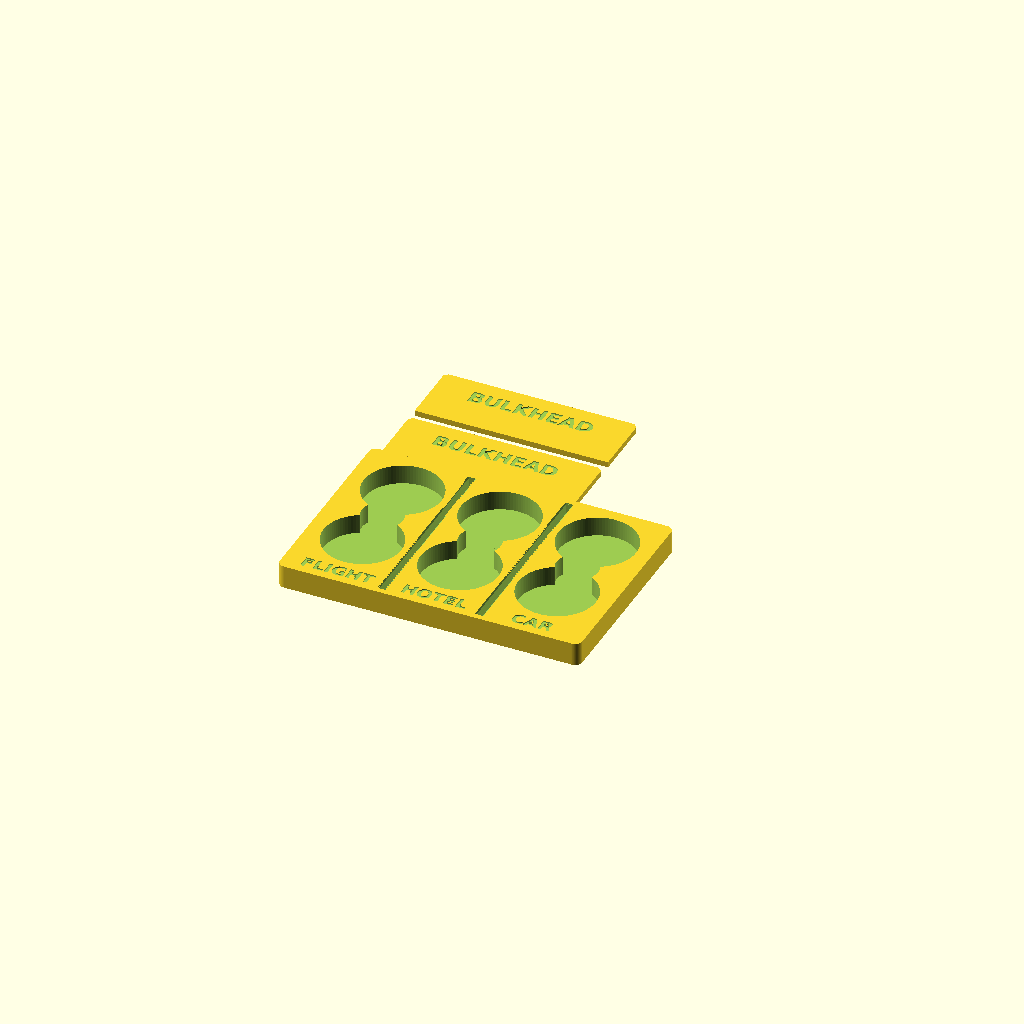
Cell 1 — every parameter at its default value.
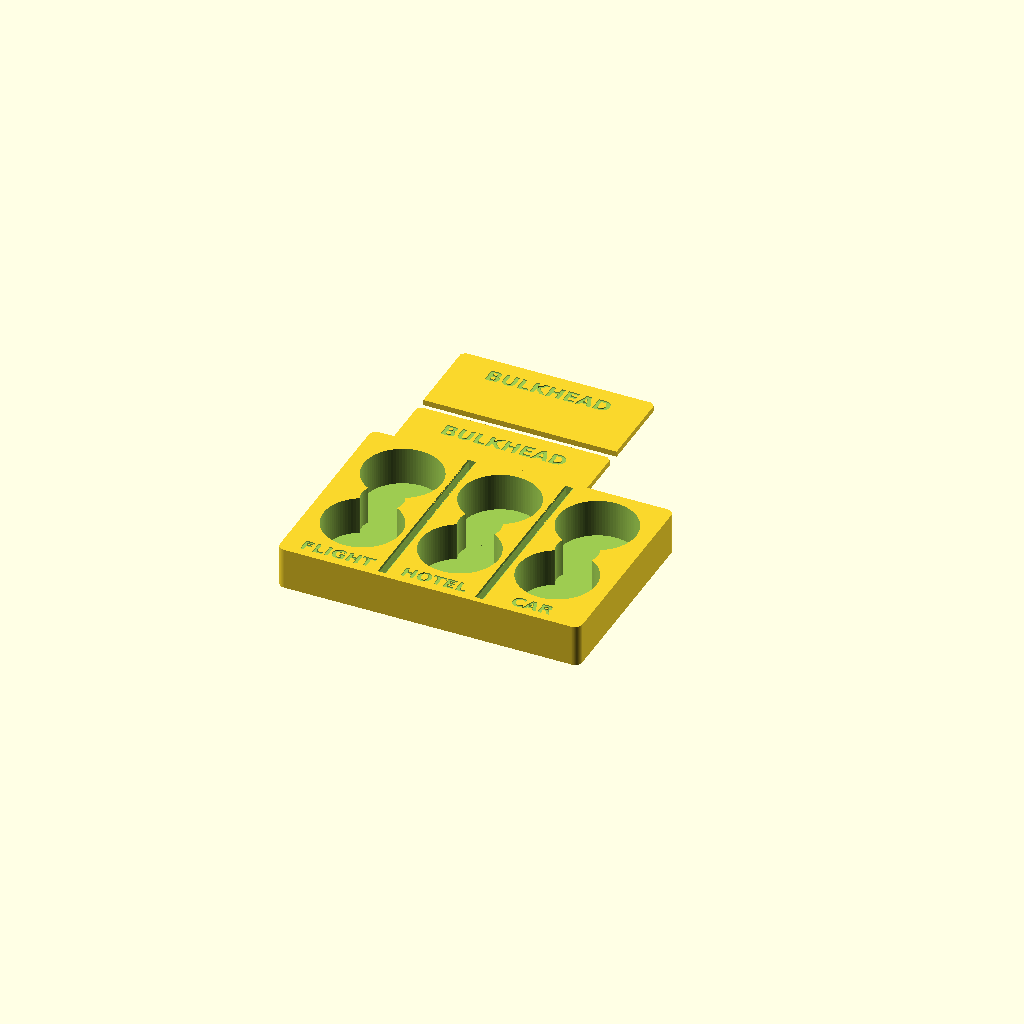
Cell 2: chip_h = 6.6 (everything else at default).
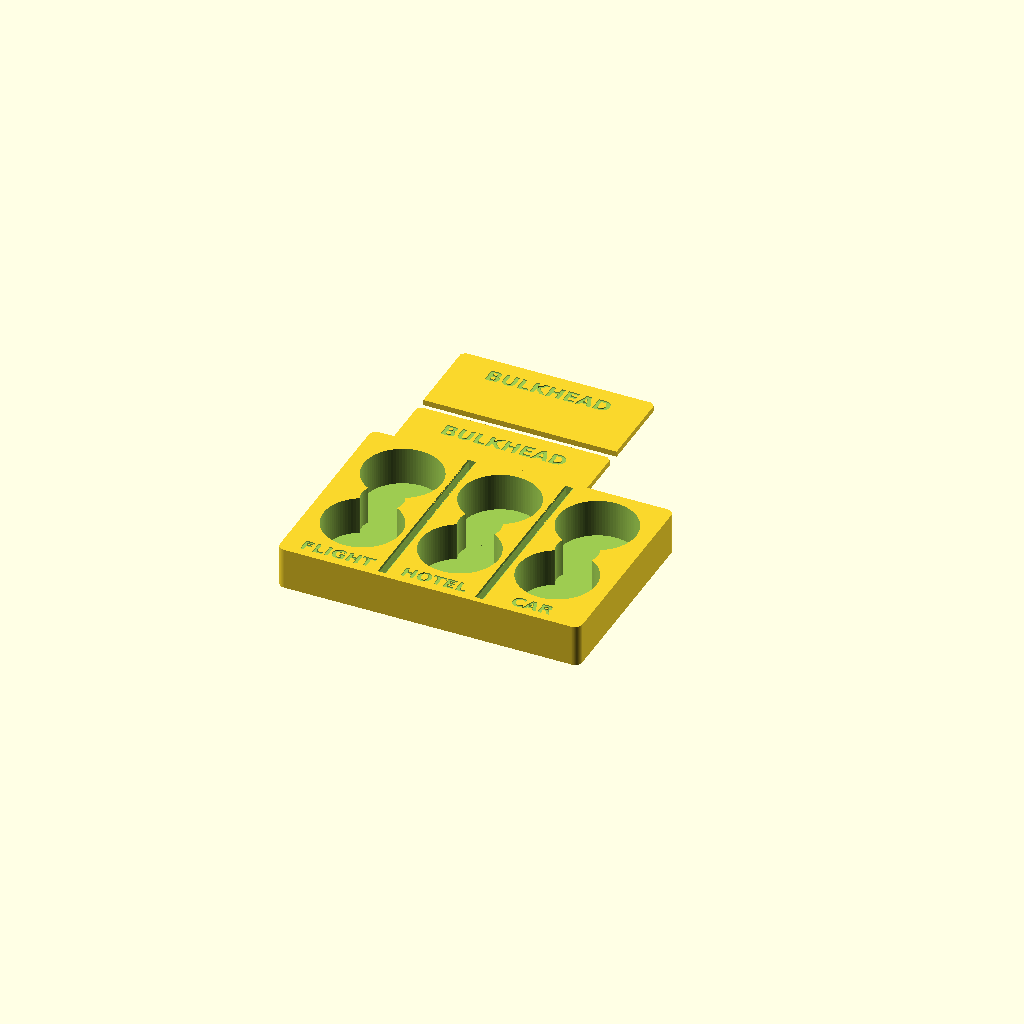
Cell 3: the same model with stack = 6.
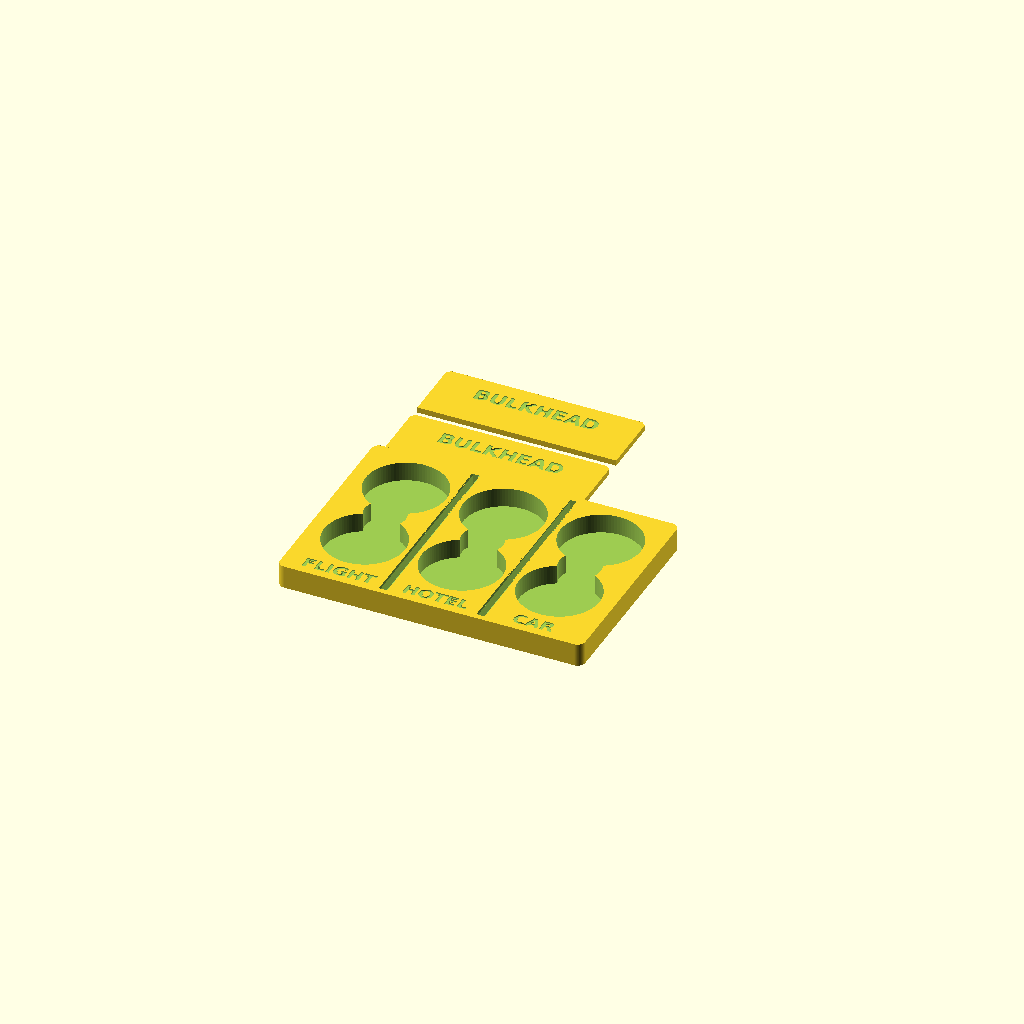
Cell 4: the same model with clearance = 3.
All cells are drawn from one camera (rotation 55°, 0°, 25°, orthographic, colour scheme Cornfield), so only the parameter changes between them.
Source of the model, docs/orga/3d/bulkhead_tray.scad:
// Bulkhead tray for Story 5 (role play "Bulkhead").
// 3 columns (FLIGHT / HOTEL / CAR) x 2 wells for 40 mm poker chips.
// Round 1: no walls, one shared pool of 6 chips.
// Round 2: two plug-in walls between the columns, 2 chips per service.
//
// Print: tray upside up, walls lying flat. No supports needed.
// Export single parts with: openscad -D 'part="tray"' -o tray.stl bulkhead_tray.scad
// Tested with OpenSCAD 2021.01.

/* [Part] */
part = "all";            // "all" (print plate layout), "tray", "wall", "assembled" (preview only)

/* [Chips] */
chip_d    = 40;          // poker chip diameter
chip_h    = 3.3;         // poker chip thickness
stack     = 3;           // chips per well (stack height capacity)
clearance = 1.5;         // diameter clearance of a well

/* [Layout] */
columns   = 3;
rows      = 2;
col_pitch = 52;          // centre-to-centre distance between columns
row_gap   = 4.5;         // web between the wells of one column
rim_side  = 8;           // outer rim left/right
rim_back  = 6;           // outer rim at the back
rim_front = 16;          // front rim, carries the labels
floor_t   = 2;           // floor below the wells
corner_r  = 4;

/* [Finger notch] */
notch_d   = 22;          // scoop between the two wells of a column

/* [Walls] */
wall_t        = 3;       // wall thickness
wall_fit      = 0.3;     // total clearance wall <-> slot (thickness and length)
wall_above    = 25;      // visible wall height above the rim
slot_floor    = 2.5;     // material left below a slot
slot_end      = 3;       // closed slot ends (front/back)
slot_chamfer  = 0.6;     // lead-in chamfer at the slot opening
wall_text     = "BULKHEAD"; // debossed on the wall face, "" for none

/* [Labels] */
labels       = true;
label_texts  = ["FLIGHT", "HOTEL", "CAR"];
label_size   = 7;
label_depth  = 0.6;      // debossed into the front rim top
font         = "DejaVu Sans:style=Bold"; // e.g. "Liberation Sans:style=Bold"

$fn = 96;

// ---- derived ----
well_d     = chip_d + clearance;
well_h     = stack * chip_h + 0.5;
tray_h     = floor_t + well_h;
row_pitch  = well_d + row_gap;
tray_w     = (columns - 1) * col_pitch + well_d + 2 * rim_side;
tray_d     = rim_front + rim_back + (rows - 1) * row_pitch + well_d;
slot_w     = wall_t + wall_fit;
slot_len   = tray_d - 2 * slot_end;
slot_depth = tray_h - slot_floor;
wall_len   = slot_len - wall_fit;
wall_h     = slot_depth - 0.2 + wall_above;   // 0.2 mm air below the wall

function col_x(c) = rim_side + well_d / 2 + c * col_pitch;
function row_y(r) = rim_front + well_d / 2 + r * row_pitch;
function slot_x(i) = (col_x(i) + col_x(i + 1)) / 2;

echo(str("tray ", tray_w, " x ", tray_d, " x ", tray_h, " mm"));
echo(str("slot ", slot_w, " x ", slot_len, " x ", slot_depth, " mm"));
echo(str("wall ", wall_t, " x ", wall_len, " x ", wall_h, " mm"));
assert(col_pitch - well_d - slot_w >= 4, "too little material between well and slot");

module rounded_box(w, d, h, r) {
    translate([r, r, 0]) linear_extrude(h)
        offset(r = r) square([w - 2 * r, d - 2 * r]);
}

module tray() {
    difference() {
        rounded_box(tray_w, tray_d, tray_h, corner_r);

        // chip wells
        for (c = [0 : columns - 1], r = [0 : rows - 1])
            translate([col_x(c), row_y(r), floor_t]) cylinder(d = well_d, h = well_h + 1);

        // finger scoops between neighbouring wells of a column
        if (rows > 1)
            for (c = [0 : columns - 1], r = [0 : rows - 2])
                translate([col_x(c), (row_y(r) + row_y(r + 1)) / 2, floor_t])
                    cylinder(d = notch_d, h = well_h + 1);

        // wall slots with lead-in chamfer
        for (i = [0 : columns - 2])
            translate([slot_x(i), slot_end, 0]) {
                translate([-slot_w / 2, 0, slot_floor]) cube([slot_w, slot_len, slot_depth + 1]);
                translate([0, 0, tray_h - slot_chamfer]) rotate([-90, 0, 0])
                    linear_extrude(slot_len)
                        polygon([[-slot_w / 2 - slot_chamfer, -slot_chamfer - 0.01],
                                 [ slot_w / 2 + slot_chamfer, -slot_chamfer - 0.01],
                                 [ slot_w / 2, 0], [-slot_w / 2, 0]]);
            }

        // labels, debossed into the top of the front rim
        if (labels)
            for (c = [0 : min(columns, len(label_texts)) - 1])
                translate([col_x(c), rim_front / 2, tray_h - label_depth])
                    linear_extrude(label_depth + 1)
                        text(label_texts[c], size = label_size, font = font,
                             halign = "center", valign = "center");
    }
}

// Wall in print orientation: lying flat, x = length, y = height, z = thickness.
module wall() {
    c = 2; // chamfer of the upper corners
    difference() {
        linear_extrude(wall_t)
            polygon([[0, 0], [wall_len, 0], [wall_len, wall_h - c],
                     [wall_len - c, wall_h], [c, wall_h], [0, wall_h - c]]);
        if (wall_text != "")
            translate([wall_len / 2, slot_depth + wall_above / 2, wall_t - 0.6])
                linear_extrude(1)
                    text(wall_text, size = 8, font = font, halign = "center", valign = "center");
    }
}

if (part == "tray") tray();
else if (part == "wall") wall();
else if (part == "assembled") {
    tray();
    for (i = [0 : columns - 2])
        color("orange")
        translate([slot_x(i) + wall_t / 2, slot_end + wall_fit / 2, slot_floor + 0.2])
            rotate([90, 0, 90]) mirror([0, 0, 1]) wall();
} else {
    // print plate layout: tray plus all walls next to each other
    tray();
    for (i = [0 : columns - 2])
        translate([0, tray_d + 8 + i * (wall_h + 6), 0]) wall();
}
Parameter table extracted from the source (name, type, default, range or options):
part: string, default "all"
chip_d: number, default 40
chip_h: number, default 3.3
stack: number, default 3
clearance: number, default 1.5
columns: number, default 3
rows: number, default 2
col_pitch: number, default 52
row_gap: number, default 4.5
rim_side: number, default 8
rim_back: number, default 6
rim_front: number, default 16
floor_t: number, default 2
corner_r: number, default 4
notch_d: number, default 22
wall_t: number, default 3
wall_fit: number, default 0.3
wall_above: number, default 25
slot_floor: number, default 2.5
slot_end: number, default 3
slot_chamfer: number, default 0.6
wall_text: string, default "BULKHEAD"
labels: bool, default true
label_size: number, default 7
label_depth: number, default 0.6
font: string, default "DejaVu Sans:style=Bold"
